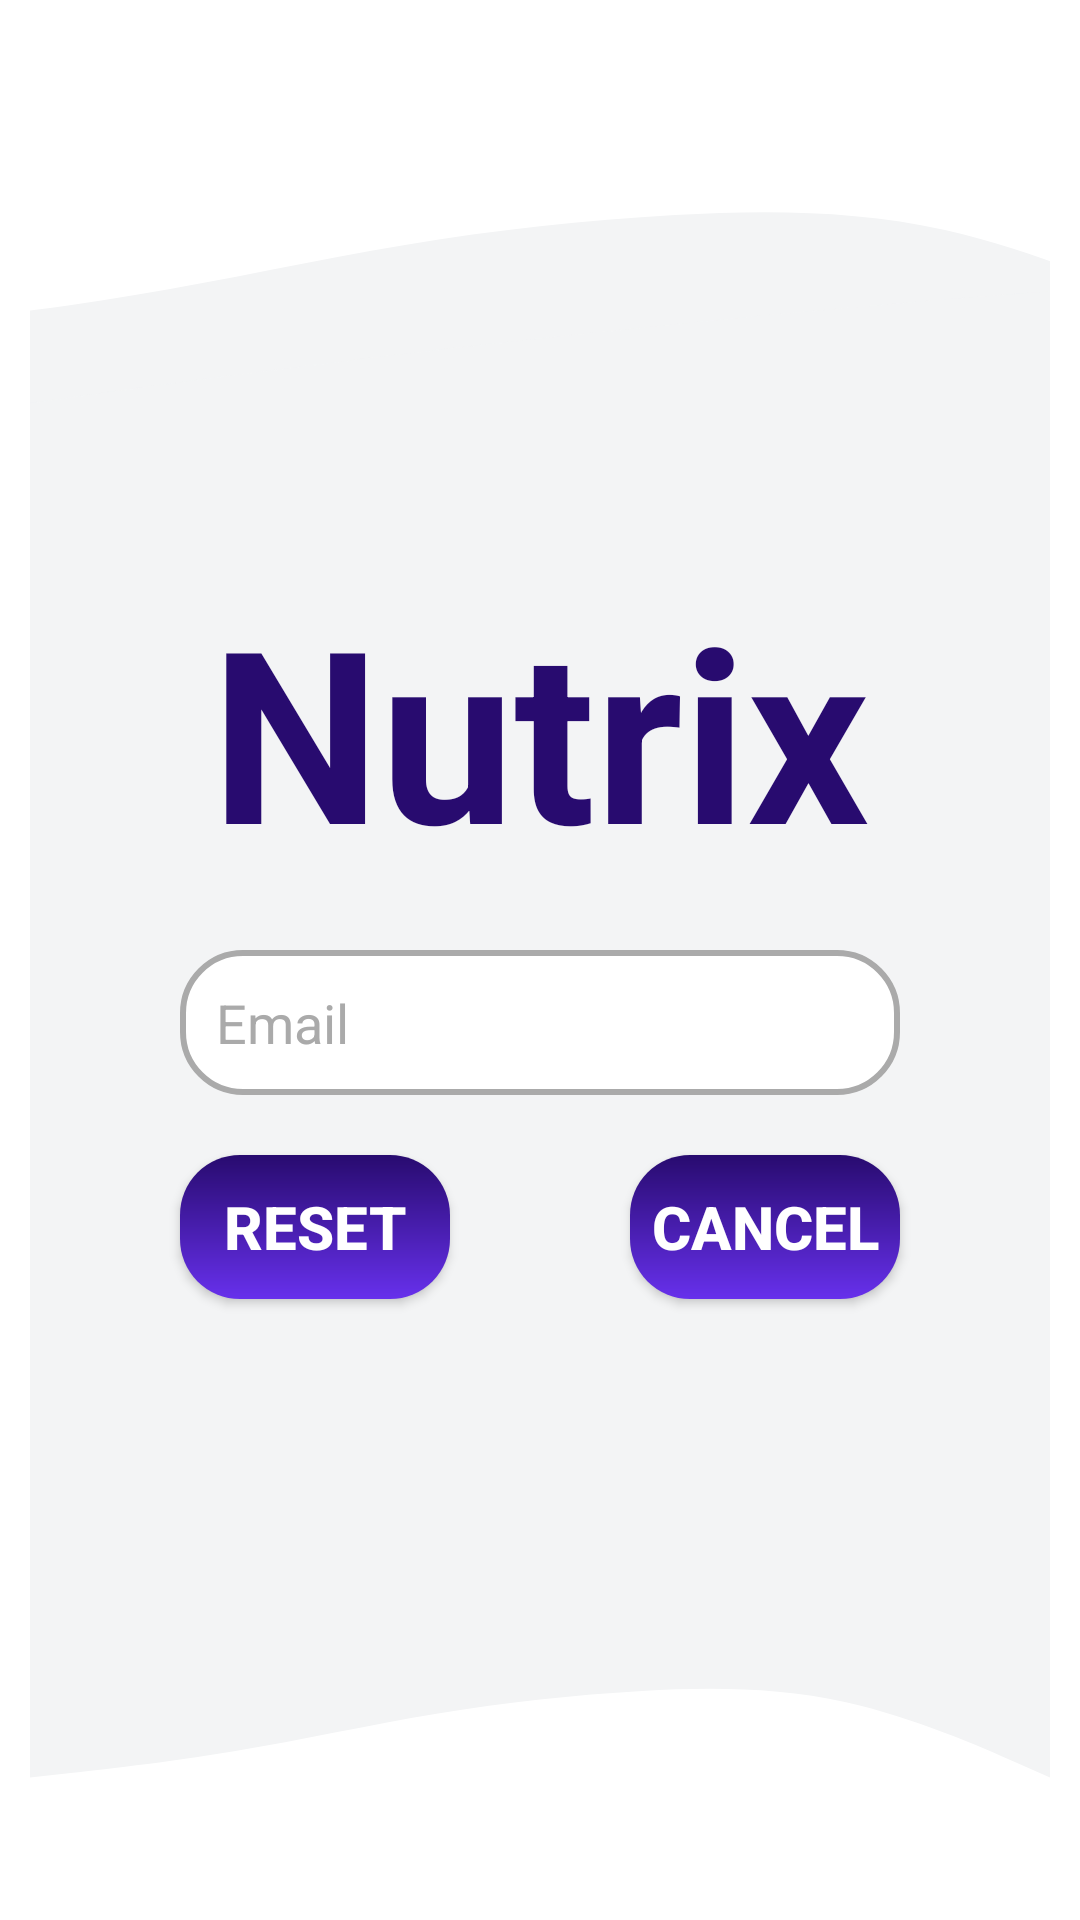

Android layout source for this screen:
<!-- AndroidManifest.xml: activity theme Theme.Nutrix -->
<!-- res/layout/activity_change_password.xml -->
<?xml version="1.0" encoding="utf-8"?>
<RelativeLayout xmlns:android="http://schemas.android.com/apk/res/android"
    xmlns:app="http://schemas.android.com/apk/res-auto"
    xmlns:tools="http://schemas.android.com/tools"
    android:layout_width="match_parent"
    android:layout_height="match_parent"
    android:background="@drawable/login_background"
    android:usesCleartextTraffic="true"
    tools:context=".ChangePasswordActivity"
    android:padding="10dp"

    >
    <ImageView
        android:scaleType="centerCrop"
        android:layout_width="match_parent"
        android:layout_height="100dp"
        android:layout_marginTop="40dp"
        android:src="@drawable/ic_wave_white_bot"

        />
    <ImageView
        android:scaleType="centerCrop"
        android:layout_width="match_parent"
        android:layout_height="600dp"
        android:layout_marginTop="-50dp"
        android:src="@drawable/ic_wave_white_bot"
        />
    <ImageView
        android:layout_width="match_parent"
        android:layout_height="100dp"
        android:layout_marginTop="530dp"
        android:src="@drawable/ic_wave_white_top"
        />
    <TextView
        android:id="@+id/nutrixheader"
        android:layout_width="match_parent"
        android:layout_height="wrap_content"
        android:layout_marginLeft="30dp"
        android:layout_marginTop="180dp"
        android:layout_marginRight="30dp"

        android:gravity="center"

        android:singleLine="false"
        android:text="Nutrix"
        android:textColor="@color/dark_purple"
        android:textSize="80sp"
        android:textStyle="bold"
        />
    <EditText
        android:id="@+id/email"
        android:layout_width="match_parent"
        android:layout_height="wrap_content"
        android:layout_marginLeft="50dp"
        android:layout_marginRight="50dp"
        android:padding="12dp"
        android:textColor="@color/black"
        android:textColorHint="@android:color/darker_gray"
        android:hint="Email"
        android:background="@drawable/custom_input"
        android:layout_marginTop="20dp"
        android:drawableLeft="@drawable/custom_email_icon"
        android:layout_below="@+id/nutrixheader" />


    <Button
        android:id="@+id/reset"
        android:layout_width="match_parent"
        android:layout_height="wrap_content"
        android:layout_marginLeft="50dp"
        android:textSize="20dp"
        android:layout_marginRight="200dp"
        android:layout_marginTop="20dp"
        android:text="Reset"
        android:background="@drawable/button_background"
        android:textColor="@color/white"
        android:textStyle="bold"
        android:layout_below="@id/email"/>
    <Button
        android:id="@+id/cancel"
        android:layout_width="match_parent"
        android:layout_height="wrap_content"
        android:layout_marginLeft="200dp"
        android:textSize="20dp"
        android:layout_marginRight="50dp"
        android:layout_marginTop="20dp"
        android:text="Cancel"
        android:background="@drawable/button_background"
        android:textColor="@color/white"
        android:textStyle="bold"
        android:layout_below="@id/email"/>
</RelativeLayout>
<!-- resources referenced by this layout -->
<resources>
  <color name="black">#000000</color>
  <color name="dark_purple">#280B6F</color>
  <color name="white">#FFFFFF</color>
  <!-- drawable button_background (drawable) -->
  <?xml version="1.0" encoding="utf-8"?>
  <shape xmlns:android="http://schemas.android.com/apk/res/android">
      <gradient
          android:angle="90"
          android:endColor="@color/dark_purple"
          android:startColor="@color/light_purple"
  />
  
  
          <corners
              android:radius="20dp"/>
  </shape>
  <!-- drawable custom_email_icon (drawable) -->
  <?xml version="1.0" encoding="utf-8"?>
  <selector xmlns:android="http://schemas.android.com/apk/res/android">
  
      <item android:state_focused="true"
          android:drawable="@drawable/emailiconfocus"/>
      <item   android:state_focused="false"
          android:drawable="@drawable/emailicon"/>
  </selector>
  <!-- drawable custom_input (drawable) -->
  <?xml version="1.0" encoding="utf-8"?>
  <selector xmlns:android="http://schemas.android.com/apk/res/android">
  
      <item android:state_enabled="true" android:state_focused="true">
          <shape android:shape="rectangle">
              <solid  android:color="@color/white"/>
              <corners android:radius="20dp"/>
              <stroke android:color="@color/dark_purple" android:width="2dp"/>
          </shape>
      </item>
      <item android:state_enabled="true">
          <shape android:shape="rectangle">
              <solid  android:color="@color/white"/>
              <corners android:radius="20dp"/>
              <stroke android:color="@android:color/darker_gray" android:width="2dp"/>
          </shape>
      </item>
  </selector>
  <!-- drawable ic_wave_white_bot (drawable) -->
  <vector xmlns:android="http://schemas.android.com/apk/res/android"
      android:width="1440dp"
      android:height="320dp"
      android:viewportWidth="1440"
      android:viewportHeight="320">
    <path
        android:pathData="M0,192L48,186.7C96,181 192,171 288,154.7C384,139 480,117 576,101.3C672,85 768,75 864,69.3C960,64 1056,64 1152,85.3C1248,107 1344,149 1392,170.7L1440,192L1440,320L1392,320C1344,320 1248,320 1152,320C1056,320 960,320 864,320C768,320 672,320 576,320C480,320 384,320 288,320C192,320 96,320 48,320L0,320Z"
        android:fillColor="#f3f4f5"/>
  </vector>
  <!-- drawable ic_wave_white_top (drawable) -->
  <vector xmlns:android="http://schemas.android.com/apk/res/android"
      android:width="1440dp"
      android:height="320dp"
      android:viewportWidth="1440"
      android:viewportHeight="320">
    <path
        android:pathData="M0,192L48,186.7C96,181 192,171 288,154.7C384,139 480,117 576,101.3C672,85 768,75 864,69.3C960,64 1056,64 1152,85.3C1248,107 1344,149 1392,170.7L1440,192L1440,0L1392,0C1344,0 1248,0 1152,0C1056,0 960,0 864,0C768,0 672,0 576,0C480,0 384,0 288,0C192,0 96,0 48,0L0,0Z"
        android:fillColor="#f3f4f5"/>
  </vector>
  <style name="Theme.Nutrix" parent="Theme.MaterialComponents.DayNight.NoActionBar">
          
          <item name="colorPrimary">@color/dark_purple</item>
          <item name="colorPrimaryVariant">@color/light_purple</item>
          <item name="colorOnPrimary">@color/white</item>
          
          <item name="colorSecondary">@color/light_purple</item>
          <item name="colorSecondaryVariant">@color/light_purple</item>
          <item name="colorOnSecondary">@color/white</item>
          
          <item name="android:statusBarColor" tools:targetApi="l">?attr/colorPrimary</item>
          
  
      </style>
  <color name="light_purple">#6730EC</color>
  <!-- drawable emailiconfocus (drawable) -->
  <vector xmlns:android="http://schemas.android.com/apk/res/android"
      android:width="24dp"
      android:height="24dp"
      android:viewportWidth="24"
      android:viewportHeight="24"
      >
    <path
        android:fillColor="@color/dark_purple"
        android:pathData="M20,4L4,4c-1.1,0 -1.99,0.9 -1.99,2L2,18c0,1.1 0.9,2 2,2h16c1.1,0 2,-0.9 2,-2L22,6c0,-1.1 -0.9,-2 -2,-2zM20,8l-8,5 -8,-5L4,6l8,5 8,-5v2z"/>
  </vector>
</resources>
